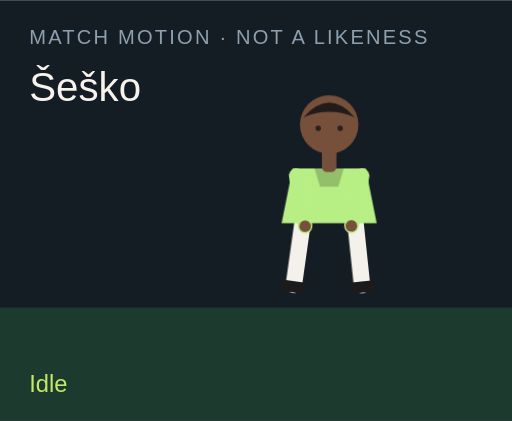
t = 0.00 s
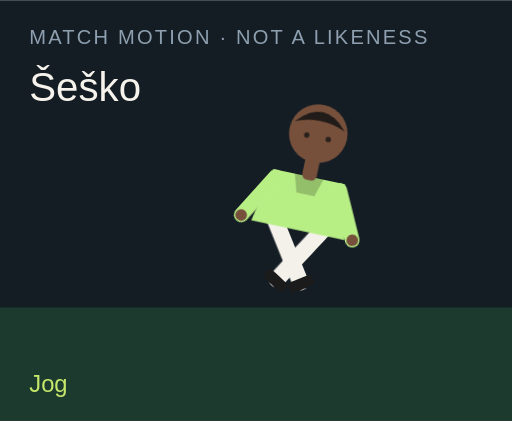
t = 1.50 s
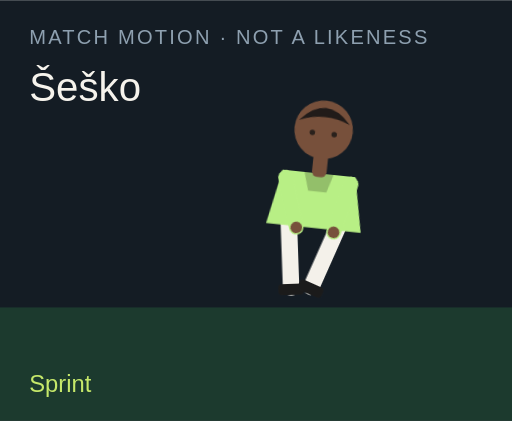
t = 3.00 s
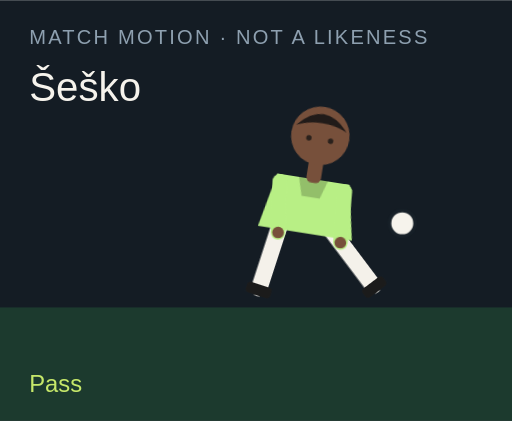
t = 4.50 s
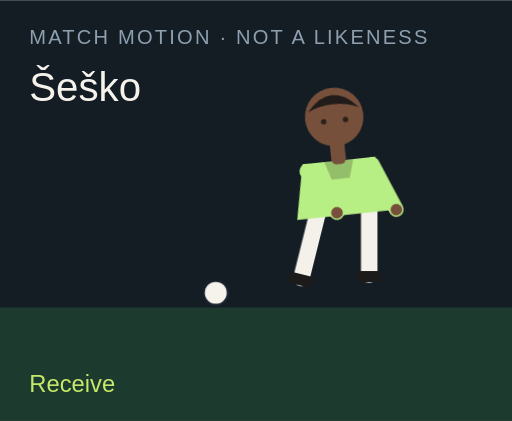
t = 6.00 s
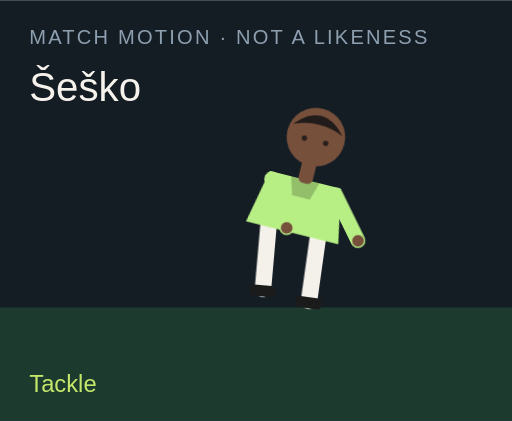
t = 7.50 s

The animated SVG that drew these frames (rendered in a browser with its animation timeline set to each time). Animation: 18 CSS @keyframes rules; one cycle of 9.00 s, repeats indefinitely.

<?xml version="1.0" encoding="UTF-8"?>
<svg xmlns="http://www.w3.org/2000/svg" viewBox="0 0 280 230" role="img">
  <style>@media (prefers-reduced-motion: reduce){animate,animateTransform{display:none}}</style>
  <rect width="280" height="230" fill="#141c24"/>
  <rect y="168" width="280" height="62" fill="#1c3a2e"/>
  <text x="16" y="24" fill="#8ea0b0" font-family="Arial,sans-serif" font-size="11" letter-spacing="1.2">MATCH MOTION · NOT A LIKENESS</text>
  <text x="16" y="55" fill="#f6f3ec" font-family="Impact,sans-serif" font-size="22">Šeško</text>
  <circle r="7" fill="#f6f3ec" stroke="#172028" stroke-width="2" id="motion-37672" cx="150" cy="160" opacity="0">
    
    
    
  </circle>
  <g transform="translate(132 40)">
    <g id="motion-37694" transform="rotate(0 48 90)">
      
      <g id="motion-37696" transform="translate(0 0)">
        
        <g transform="translate(34 78)"><g id="motion-37698" transform="rotate(8)"><path d="M0 0 V38" stroke="#f4f1ea" stroke-width="9" stroke-linecap="round"/><rect x="-7" y="36" width="14" height="6" rx="2" fill="#1b1b1b"/></g></g>
        <g transform="translate(62 78)"><g id="motion-37700" transform="rotate(-6)"><path d="M0 0 V38" stroke="#f4f1ea" stroke-width="9" stroke-linecap="round"/><rect x="-7" y="36" width="14" height="6" rx="2" fill="#1b1b1b"/></g></g>
        <path d="M28 52 h40 l6 30 H22 Z" fill="#b8ef85"/>
        <path d="M40 52 h16 l-3 10 H43 Z" fill="#000" opacity=".2"/>
        <g transform="translate(30 56)"><g id="motion-37702" transform="rotate(-10)"><path d="M0 0 V28" stroke="#b8ef85" stroke-width="8" stroke-linecap="round"/><circle cx="0" cy="28" r="3.2" fill="#77503b"/></g></g>
        <g transform="translate(66 56)"><g id="motion-37704" transform="rotate(12)"><path d="M0 0 V28" stroke="#b8ef85" stroke-width="8" stroke-linecap="round"/><circle cx="0" cy="28" r="3.2" fill="#77503b"/></g></g>
        <rect x="44" y="40" width="8" height="14" rx="3" fill="#77503b"/>
        <circle cx="48" cy="28" r="16" fill="#77503b"/>
        <path d="M34 24 Q48 8 62 24 Q48 18 34 24" fill="#211b19"/>
        <circle cx="42" cy="30" r="1.5" fill="#2a211c"/><circle cx="54" cy="30" r="1.5" fill="#2a211c"/>
      </g>
    </g>
  </g>
  <text x="16" y="214" fill="#c6e86a" font-family="Arial,sans-serif" font-size="13" opacity="1" id="motion-37676">Idle</text><text x="16" y="214" fill="#c6e86a" font-family="Arial,sans-serif" font-size="13" opacity="0" id="motion-37678">Jog</text><text x="16" y="214" fill="#c6e86a" font-family="Arial,sans-serif" font-size="13" opacity="0" id="motion-37680">Sprint</text><text x="16" y="214" fill="#c6e86a" font-family="Arial,sans-serif" font-size="13" opacity="0" id="motion-37682">Dribble</text><text x="16" y="214" fill="#c6e86a" font-family="Arial,sans-serif" font-size="13" opacity="0" id="motion-37684">Pass</text><text x="16" y="214" fill="#c6e86a" font-family="Arial,sans-serif" font-size="13" opacity="0" id="motion-37686">Shoot</text><text x="16" y="214" fill="#c6e86a" font-family="Arial,sans-serif" font-size="13" opacity="0" id="motion-37688">Receive</text><text x="16" y="214" fill="#c6e86a" font-family="Arial,sans-serif" font-size="13" opacity="0" id="motion-37690">Tackle</text><text x="16" y="214" fill="#c6e86a" font-family="Arial,sans-serif" font-size="13" opacity="0" id="motion-37692">Jump</text>
<style>@keyframes track-37673{0%{cx:150px}11.1%{cx:156px}22.2%{cx:164px}33.300000000000004%{cx:142px}44.4%{cx:190px}55.60000000000001%{cx:250px}66.7%{cx:118px}77.8%{cx:150px}88.9%{cx:150px}100%{cx:150px}}@keyframes track-37674{0%{cy:160px}11.1%{cy:158px}22.2%{cy:154px}33.300000000000004%{cy:156px}44.4%{cy:148px}55.60000000000001%{cy:96px}66.7%{cy:160px}77.8%{cy:160px}88.9%{cy:160px}100%{cy:160px}}@keyframes track-37675{0%{opacity:0}11.1%{opacity:0}22.2%{opacity:0}33.300000000000004%{opacity:1}44.4%{opacity:1}55.60000000000001%{opacity:1}66.7%{opacity:1}77.8%{opacity:0}88.9%{opacity:0}100%{opacity:0}}@keyframes track-37677{0%{opacity:1}11.1%{opacity:0}22.2%{opacity:0}33.300000000000004%{opacity:0}44.4%{opacity:0}55.60000000000001%{opacity:0}66.7%{opacity:0}77.8%{opacity:0}88.9%{opacity:0}100%{opacity:1}}@keyframes track-37679{0%{opacity:0}11.1%{opacity:1}22.2%{opacity:0}33.300000000000004%{opacity:0}44.4%{opacity:0}55.60000000000001%{opacity:0}66.7%{opacity:0}77.8%{opacity:0}88.9%{opacity:0}100%{opacity:0}}@keyframes track-37681{0%{opacity:0}11.1%{opacity:0}22.2%{opacity:1}33.300000000000004%{opacity:0}44.4%{opacity:0}55.60000000000001%{opacity:0}66.7%{opacity:0}77.8%{opacity:0}88.9%{opacity:0}100%{opacity:0}}@keyframes track-37683{0%{opacity:0}11.1%{opacity:0}22.2%{opacity:0}33.300000000000004%{opacity:1}44.4%{opacity:0}55.60000000000001%{opacity:0}66.7%{opacity:0}77.8%{opacity:0}88.9%{opacity:0}100%{opacity:0}}@keyframes track-37685{0%{opacity:0}11.1%{opacity:0}22.2%{opacity:0}33.300000000000004%{opacity:0}44.4%{opacity:1}55.60000000000001%{opacity:0}66.7%{opacity:0}77.8%{opacity:0}88.9%{opacity:0}100%{opacity:0}}@keyframes track-37687{0%{opacity:0}11.1%{opacity:0}22.2%{opacity:0}33.300000000000004%{opacity:0}44.4%{opacity:0}55.60000000000001%{opacity:1}66.7%{opacity:0}77.8%{opacity:0}88.9%{opacity:0}100%{opacity:0}}@keyframes track-37689{0%{opacity:0}11.1%{opacity:0}22.2%{opacity:0}33.300000000000004%{opacity:0}44.4%{opacity:0}55.60000000000001%{opacity:0}66.7%{opacity:1}77.8%{opacity:0}88.9%{opacity:0}100%{opacity:0}}@keyframes track-37691{0%{opacity:0}11.1%{opacity:0}22.2%{opacity:0}33.300000000000004%{opacity:0}44.4%{opacity:0}55.60000000000001%{opacity:0}66.7%{opacity:0}77.8%{opacity:1}88.9%{opacity:0}100%{opacity:0}}@keyframes track-37693{0%{opacity:0}11.1%{opacity:0}22.2%{opacity:0}33.300000000000004%{opacity:0}44.4%{opacity:0}55.60000000000001%{opacity:0}66.7%{opacity:0}77.8%{opacity:0}88.9%{opacity:1}100%{opacity:0}}@keyframes track-37695{0%{transform:rotate(0deg)}11.1%{transform:rotate(8deg)}22.2%{transform:rotate(16deg)}33.300000000000004%{transform:rotate(6deg)}44.4%{transform:rotate(4deg)}55.60000000000001%{transform:rotate(14deg)}66.7%{transform:rotate(-6deg)}77.8%{transform:rotate(34deg)}88.9%{transform:rotate(-6deg)}100%{transform:rotate(0deg)}}@keyframes track-37697{0%{transform:translate(0px,0px)}11.1%{transform:translate(0px,-3px)}22.2%{transform:translate(0px,-6px)}33.300000000000004%{transform:translate(0px,-2px)}44.4%{transform:translate(0px,2px)}55.60000000000001%{transform:translate(0px,-4px)}66.7%{transform:translate(0px,1px)}77.8%{transform:translate(0px,10px)}88.9%{transform:translate(0px,-18px)}100%{transform:translate(0px,0px)}}@keyframes track-37699{0%{transform:rotate(8deg)}11.1%{transform:rotate(-26deg)}22.2%{transform:rotate(-42deg)}33.300000000000004%{transform:rotate(-8deg)}44.4%{transform:rotate(6deg)}55.60000000000001%{transform:rotate(12deg)}66.7%{transform:rotate(20deg)}77.8%{transform:rotate(-8deg)}88.9%{transform:rotate(-10deg)}100%{transform:rotate(8deg)}}@keyframes track-37701{0%{transform:rotate(-6deg)}11.1%{transform:rotate(24deg)}22.2%{transform:rotate(38deg)}33.300000000000004%{transform:rotate(18deg)}44.4%{transform:rotate(-38deg)}55.60000000000001%{transform:rotate(-54deg)}66.7%{transform:rotate(6deg)}77.8%{transform:rotate(-22deg)}88.9%{transform:rotate(10deg)}100%{transform:rotate(-6deg)}}@keyframes track-37703{0%{transform:rotate(-10deg)}11.1%{transform:rotate(24deg)}22.2%{transform:rotate(36deg)}33.300000000000004%{transform:rotate(-18deg)}44.4%{transform:rotate(10deg)}55.60000000000001%{transform:rotate(-24deg)}66.7%{transform:rotate(-30deg)}77.8%{transform:rotate(12deg)}88.9%{transform:rotate(-74deg)}100%{transform:rotate(-10deg)}}@keyframes track-37705{0%{transform:rotate(12deg)}11.1%{transform:rotate(-20deg)}22.2%{transform:rotate(-32deg)}33.300000000000004%{transform:rotate(14deg)}44.4%{transform:rotate(-26deg)}55.60000000000001%{transform:rotate(18deg)}66.7%{transform:rotate(-22deg)}77.8%{transform:rotate(-6deg)}88.9%{transform:rotate(-74deg)}100%{transform:rotate(12deg)}}@media(prefers-reduced-motion:no-preference){#motion-37672{animation:track-37673 9s linear infinite both,track-37674 9s linear infinite both,track-37675 9s steps(1,end) infinite both}#motion-37676{animation:track-37677 9s steps(1,end) infinite both}#motion-37678{animation:track-37679 9s steps(1,end) infinite both}#motion-37680{animation:track-37681 9s steps(1,end) infinite both}#motion-37682{animation:track-37683 9s steps(1,end) infinite both}#motion-37684{animation:track-37685 9s steps(1,end) infinite both}#motion-37686{animation:track-37687 9s steps(1,end) infinite both}#motion-37688{animation:track-37689 9s steps(1,end) infinite both}#motion-37690{animation:track-37691 9s steps(1,end) infinite both}#motion-37692{animation:track-37693 9s steps(1,end) infinite both}#motion-37694{animation:track-37695 9s linear infinite both}#motion-37696{animation:track-37697 9s linear infinite both}#motion-37698{animation:track-37699 9s linear infinite both}#motion-37700{animation:track-37701 9s linear infinite both}#motion-37702{animation:track-37703 9s linear infinite both}#motion-37704{animation:track-37705 9s linear infinite both}}</style></svg>
